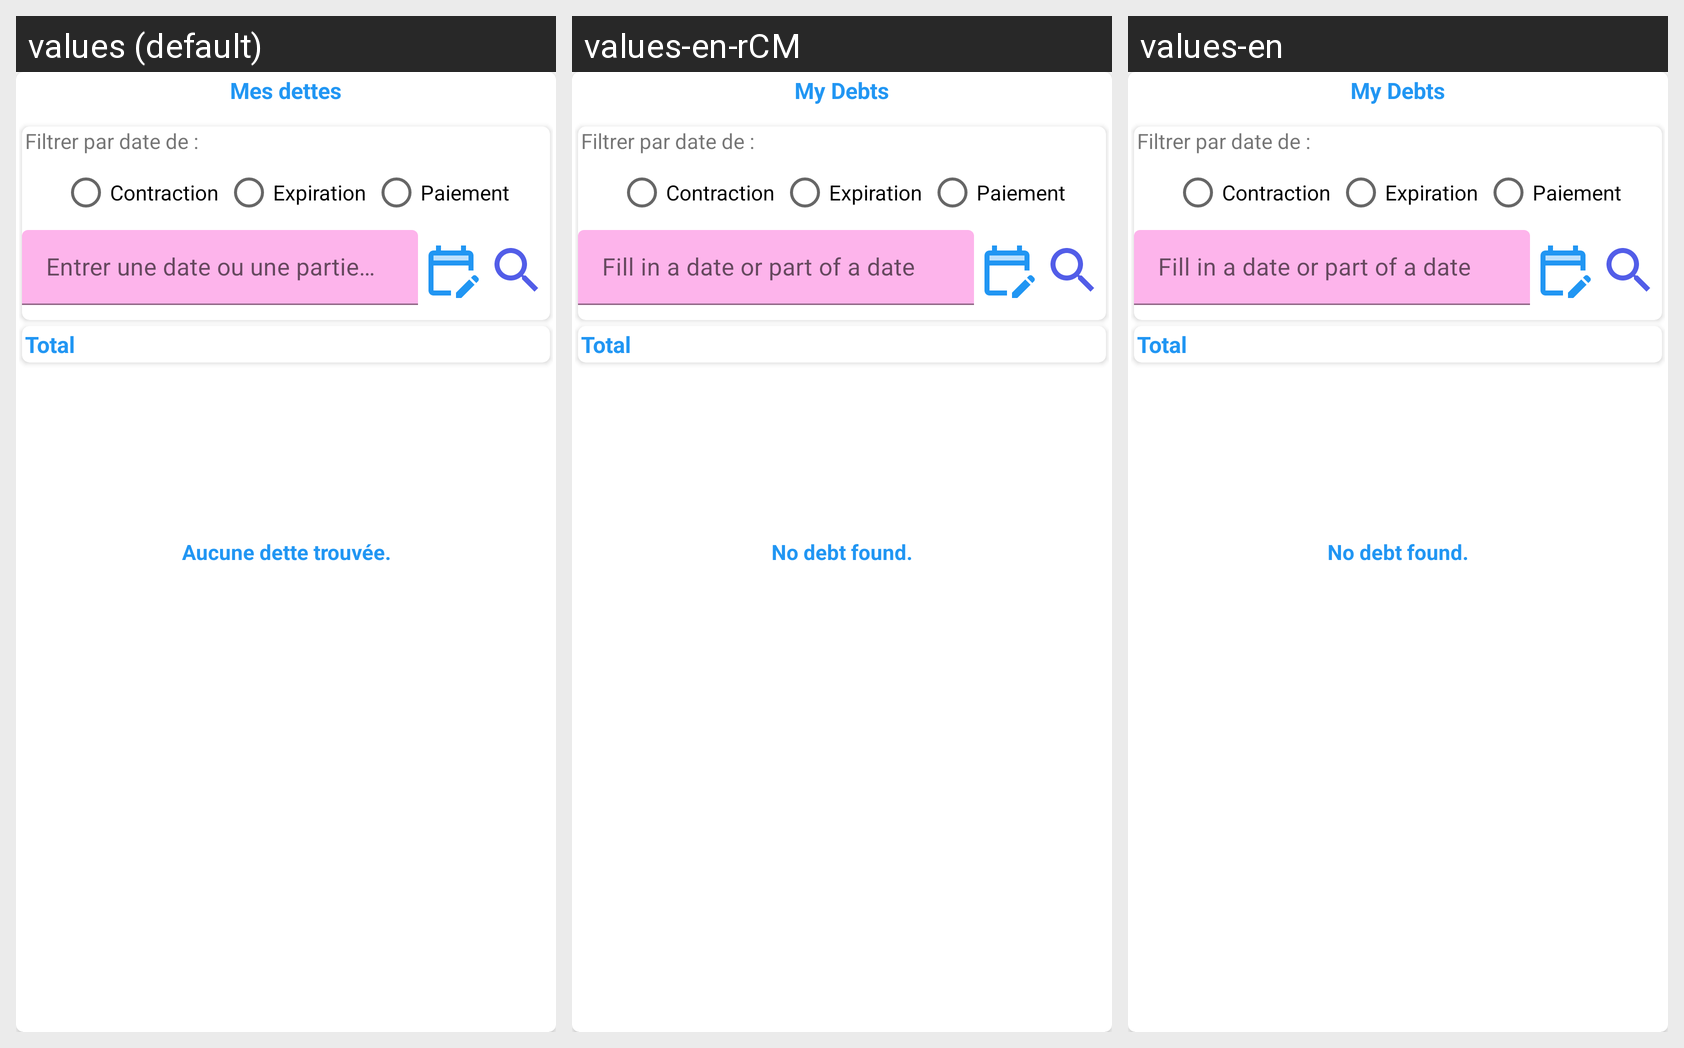

This grid shows one Android layout under several languages. Give, for every string resource on the screen, its name, the default text and each shown locale's text.
Android screen res/layout/activity_debts.xml rendered under 3 locales, left to right: values (default), values-en-rCM, values-en. Device: Nexus 5 (rendered at 1080×1920; each locale shown at half size, 540×960, under a caption strip naming it); theme AppTheme.
Strings drawn on this screen, with the default value and each locale's value (text and hints the layout hard-codes, and strings that could not be matched under every locale, appear in the picture but are not listed):

my_debts
  values: Mes dettes
  values-en-rCM: My Debts
  values-en: My Debts

fill_in_a_date_or_part_of_a_date
  values: Entrer une date ou une partie d'une date
  values-en-rCM: Fill in a date or part of a date
  values-en: Fill in a date or part of a date

total
  values: Total
  values-en-rCM: Total
  values-en: Total

no_debt_found
  values: Aucune dette trouvée.
  values-en-rCM: No debt found.
  values-en: No debt found.
